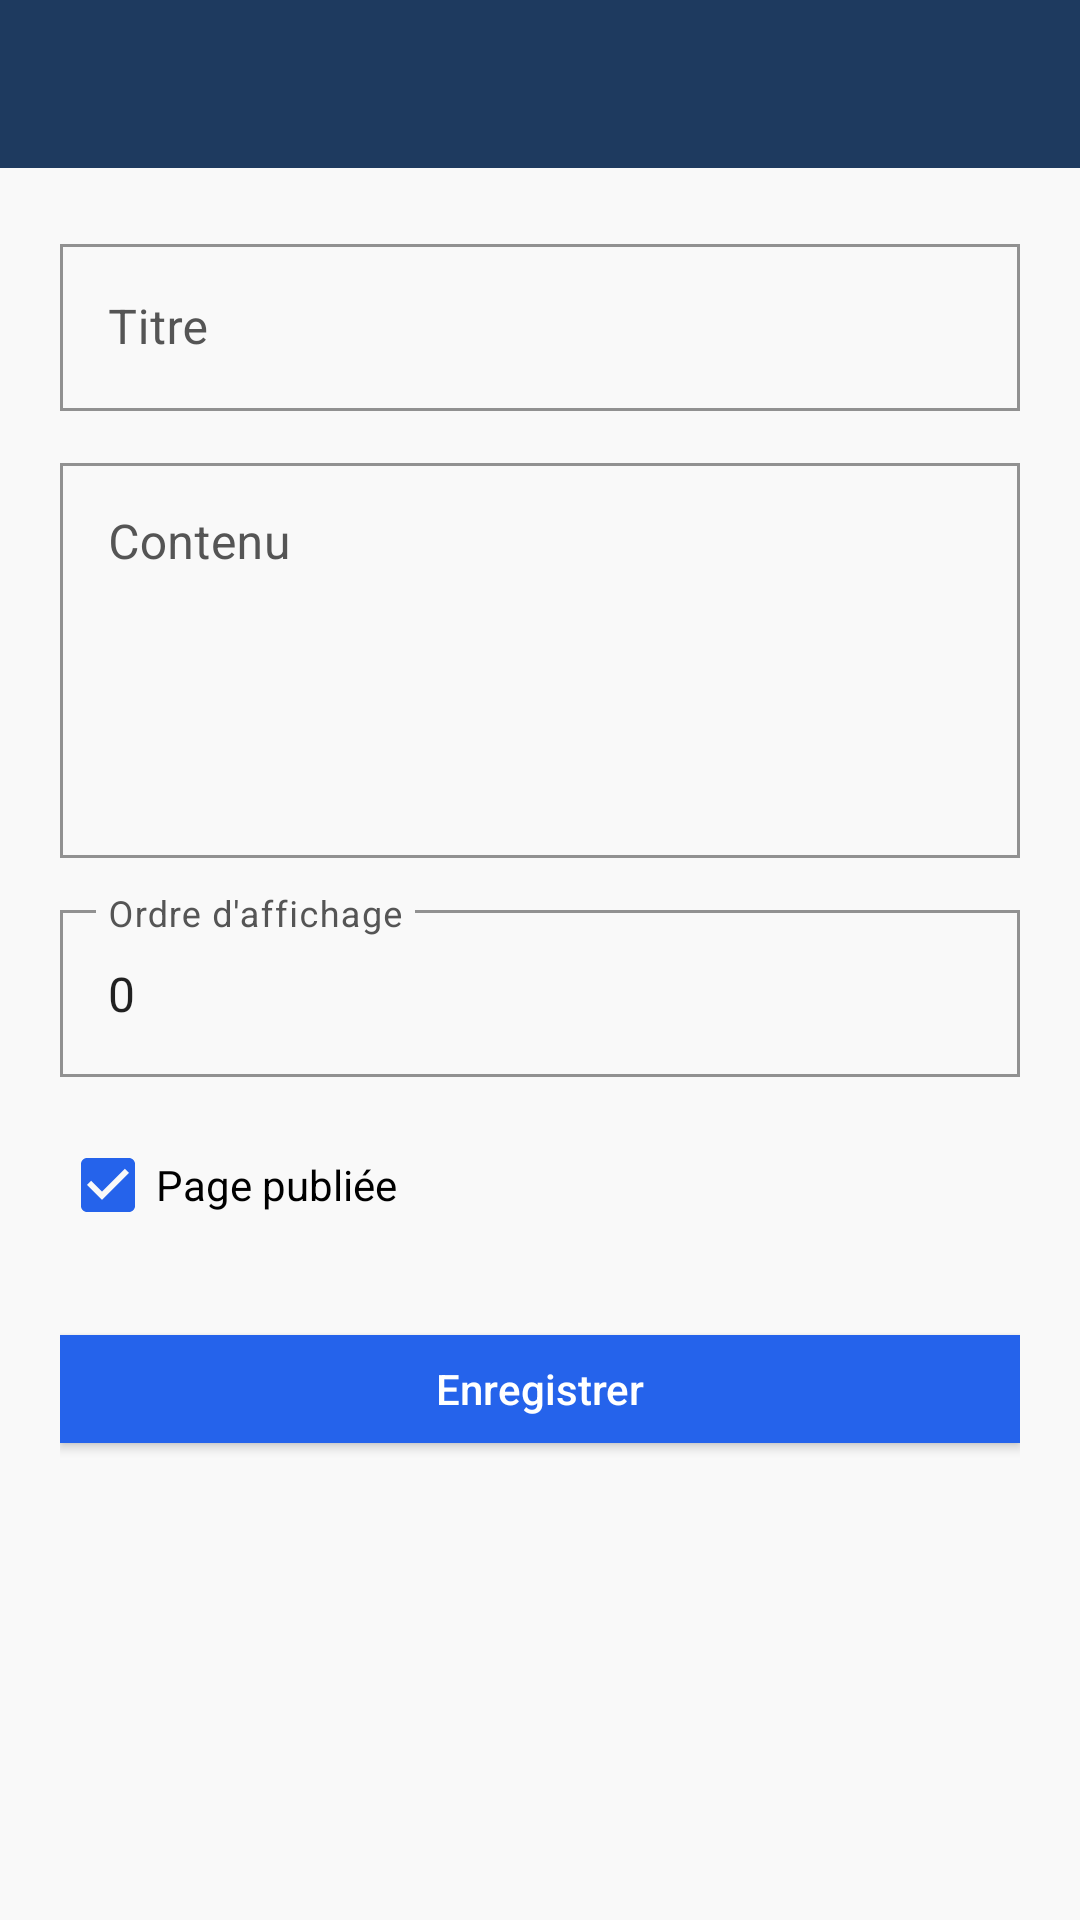

Write the Android layout XML for this screen, with the resource values it uses.
<!-- AndroidManifest.xml: application theme Theme.CESIZenBreathing -->
<!-- res/layout/activity_admin_page_form.xml -->
<?xml version="1.0" encoding="utf-8"?>
<LinearLayout xmlns:android="http://schemas.android.com/apk/res/android"
    xmlns:app="http://schemas.android.com/apk/res-auto"
    android:layout_width="match_parent"
    android:layout_height="match_parent"
    android:orientation="vertical">

    <androidx.appcompat.widget.Toolbar
        android:id="@+id/toolbar"
        android:layout_width="match_parent"
        android:layout_height="?attr/actionBarSize"
        android:background="@color/heading"
        app:titleTextColor="@color/white"
        app:navigationIconTint="@color/white" />

    <ScrollView
        android:layout_width="match_parent"
        android:layout_height="match_parent"
        android:background="@color/bg"
        android:fillViewport="true">

        <LinearLayout
            android:layout_width="match_parent"
            android:layout_height="wrap_content"
            android:orientation="vertical"
            android:padding="20dp">

            <TextView
                android:id="@+id/errorText"
                style="@style/TextBody"
                android:layout_width="match_parent"
                android:layout_height="wrap_content"
                android:layout_marginBottom="12dp"
                android:textColor="#dc2626"
                android:visibility="gone" />

            <com.google.android.material.textfield.TextInputLayout
                android:layout_width="match_parent"
                android:layout_height="wrap_content"
                android:layout_marginBottom="12dp"
                android:hint="@string/page_title_label">
                <com.google.android.material.textfield.TextInputEditText
                    android:id="@+id/titleInput"
                    android:layout_width="match_parent"
                    android:layout_height="wrap_content"
                    android:inputType="textCapSentences" />
            </com.google.android.material.textfield.TextInputLayout>

            <com.google.android.material.textfield.TextInputLayout
                android:layout_width="match_parent"
                android:layout_height="wrap_content"
                android:layout_marginBottom="12dp"
                android:hint="@string/page_content_label">
                <com.google.android.material.textfield.TextInputEditText
                    android:id="@+id/contentInput"
                    android:layout_width="match_parent"
                    android:layout_height="wrap_content"
                    android:inputType="textMultiLine|textCapSentences"
                    android:minLines="5"
                    android:gravity="top" />
            </com.google.android.material.textfield.TextInputLayout>

            <com.google.android.material.textfield.TextInputLayout
                android:layout_width="match_parent"
                android:layout_height="wrap_content"
                android:layout_marginBottom="12dp"
                android:hint="@string/page_order_label">
                <com.google.android.material.textfield.TextInputEditText
                    android:id="@+id/sortOrderInput"
                    android:layout_width="match_parent"
                    android:layout_height="wrap_content"
                    android:inputType="number"
                    android:text="0" />
            </com.google.android.material.textfield.TextInputLayout>

            <CheckBox
                android:id="@+id/isPublishedCheck"
                android:layout_width="wrap_content"
                android:layout_height="wrap_content"
                android:layout_marginBottom="20dp"
                android:checked="true"
                android:text="@string/page_published_label" />

            <com.google.android.material.button.MaterialButton
                android:id="@+id/saveButton"
                android:layout_width="match_parent"
                android:layout_height="wrap_content"
                android:text="@string/btn_save" />

        </LinearLayout>
    </ScrollView>
</LinearLayout>
<!-- resources referenced by this layout -->
<resources>
  <color name="bg">#f9f9f9</color>
  <color name="heading">#1e3a5f</color>
  <color name="white">#ffffff</color>
  <string name="btn_save">Enregistrer</string>
  <string name="page_content_label">Contenu</string>
  <string name="page_order_label">Ordre d\'affichage</string>
  <string name="page_published_label">Page publiée</string>
  <string name="page_title_label">Titre</string>
  <style name="TextBody">
          <item name="android:textColor">@color/text</item>
          <item name="android:textSize">15sp</item>
      </style>
  <style name="Theme.CESIZenBreathing" parent="Theme.MaterialComponents.Light.NoActionBar">
          <item name="colorPrimary">@color/primary</item>
          <item name="colorPrimaryDark">@color/heading</item>
          <item name="colorAccent">@color/primary</item>
          <item name="android:colorBackground">@color/bg</item>
          <item name="android:windowBackground">@color/bg</item>
          <item name="android:textColor">@color/text</item>
          <item name="android:statusBarColor">@color/heading</item>
  
          <item name="materialButtonStyle">@style/Widget.Cesizen.Button</item>
          <item name="materialCardViewStyle">@style/Widget.Cesizen.Card</item>
          <item name="textInputStyle">@style/Widget.Cesizen.TextInput</item>
          <item name="toolbarStyle">@style/Widget.Cesizen.Toolbar</item>
      </style>
  <color name="text">#333333</color>
  <color name="primary">#2563eb</color>
  <style name="Widget.Cesizen.Button" parent="Widget.MaterialComponents.Button">
          <item name="cornerRadius">0dp</item>
          <item name="backgroundTint">@color/primary</item>
          <item name="android:textColor">@color/white</item>
          <item name="android:textAllCaps">false</item>
          <item name="android:letterSpacing">0</item>
          <item name="rippleColor">@color/primary_hover</item>
      </style>
  <style name="Widget.Cesizen.Card" parent="Widget.MaterialComponents.CardView">
          <item name="cardCornerRadius">0dp</item>
          <item name="cardElevation">0dp</item>
          <item name="cardBackgroundColor">@color/surface</item>
          <item name="strokeColor">@color/border</item>
          <item name="strokeWidth">1dp</item>
      </style>
  <style name="Widget.Cesizen.TextInput" parent="Widget.MaterialComponents.TextInputLayout.OutlinedBox">
          <item name="boxCornerRadiusTopStart">0dp</item>
          <item name="boxCornerRadiusTopEnd">0dp</item>
          <item name="boxCornerRadiusBottomStart">0dp</item>
          <item name="boxCornerRadiusBottomEnd">0dp</item>
          <item name="boxStrokeColor">@color/input_border</item>
          <item name="hintTextColor">@color/text_muted</item>
          <item name="android:textColorHint">@color/text_muted</item>
      </style>
  <style name="Widget.Cesizen.Toolbar" parent="Widget.MaterialComponents.Toolbar">
          <item name="android:background">@color/heading</item>
          <item name="titleTextColor">@color/white</item>
          <item name="navigationIconTint">@color/white</item>
      </style>
  <color name="primary_hover">#1d4ed8</color>
  <color name="surface">#ffffff</color>
  <color name="border">#e5e7eb</color>
  <color name="input_border">#d1d5db</color>
  <color name="text_muted">#555555</color>
</resources>
